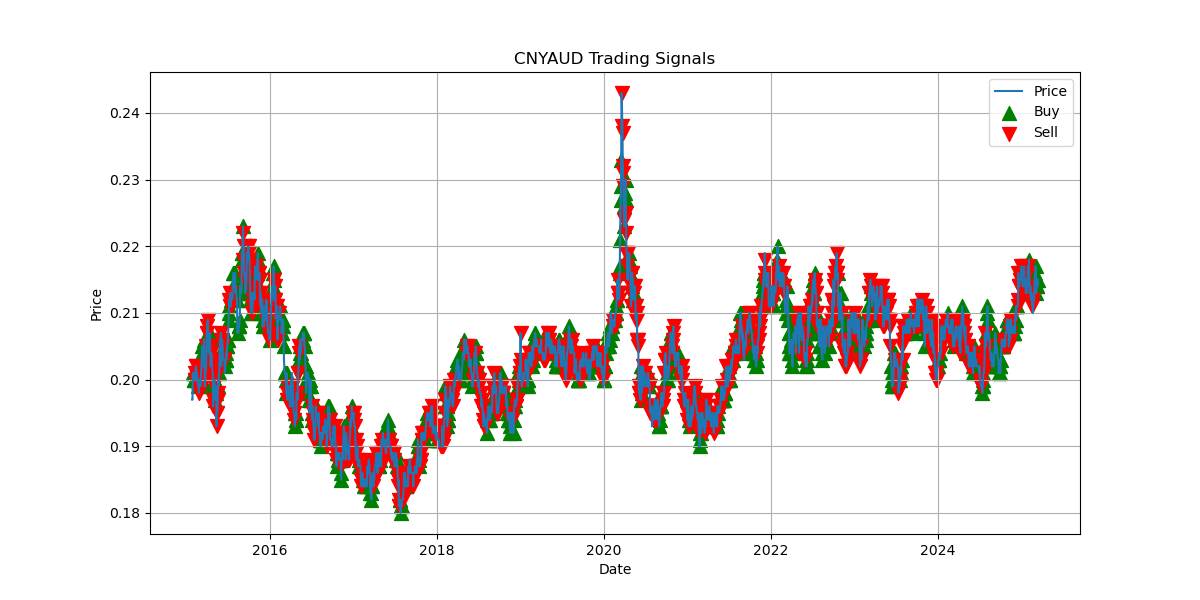

Data behind this chart, as committed beside it:
Date, Price, Signal
2015-01-28, 0.197, 0.0
2015-01-29, 0.197, 0.0
2015-01-30, 0.201, 1.0
2015-02-02, 0.201, 1.0
2015-02-03, 0.2, 1.0
2015-02-04, 0.201, 1.0
2015-02-05, 0.201, 1.0
2015-02-06, 0.2, 1.0
2015-02-09, 0.2, -1.0
2015-02-10, 0.2, -1.0
2015-02-11, 0.201, -1.0
2015-02-12, 0.202, -1.0
2015-02-13, 0.202, -1.0
2015-02-16, 0.201, -1.0
2015-02-17, 0.201, 1.0
2015-02-18, 0.2, 1.0
2015-02-19, 0.2, 1.0
2015-02-20, 0.2, 1.0
2015-02-23, 0.199, 1.0
2015-02-24, 0.2, 1.0
2015-02-25, 0.199, -1.0
2015-02-26, 0.198, -1.0
2015-02-27, 0.2, -1.0
2015-03-02, 0.2, -1.0
2015-03-03, 0.2, -1.0
2015-03-04, 0.199, -1.0
2015-03-05, 0.199, -1.0
2015-03-06, 0.2, 1.0
2015-03-09, 0.202, 1.0
2015-03-10, 0.203, 1.0
2015-03-11, 0.204, 1.0
2015-03-12, 0.205, 1.0
2015-03-13, 0.202, 1.0
2015-03-16, 0.204, 0.0
2015-03-17, 0.204, 1.0
2015-03-18, 0.205, 1.0
2015-03-19, 0.202, 1.0
2015-03-20, 0.206, 1.0
2015-03-23, 0.202, 1.0
2015-03-24, 0.199, 1.0
2015-03-25, 0.2, 0.0
2015-03-26, 0.2, -1.0
2015-03-27, 0.201, -1.0
2015-03-30, 0.202, -1.0
2015-03-31, 0.205, -1.0
2015-04-01, 0.207, -1.0
2015-04-02, 0.207, -1.0
2015-04-03, 0.208, -1.0
2015-04-06, 0.209, -1.0
2015-04-07, 0.207, 0.0
2015-04-08, 0.206, 1.0
2015-04-09, 0.205, 1.0
2015-04-10, 0.204, 1.0
2015-04-13, 0.205, 1.0
2015-04-14, 0.207, 1.0
2015-04-15, 0.206, 1.0
2015-04-16, 0.205, -1.0
2015-04-17, 0.202, -1.0
2015-04-20, 0.202, -1.0
2015-04-21, 0.204, -1.0
... 2,583 more rows
